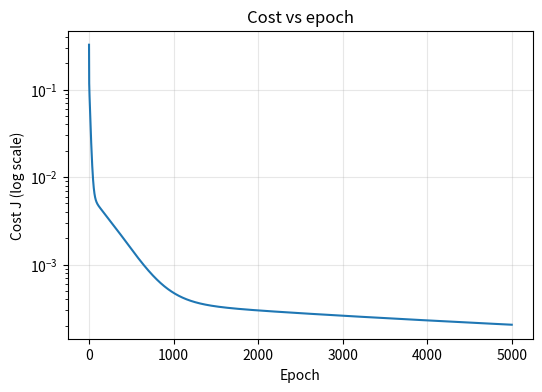
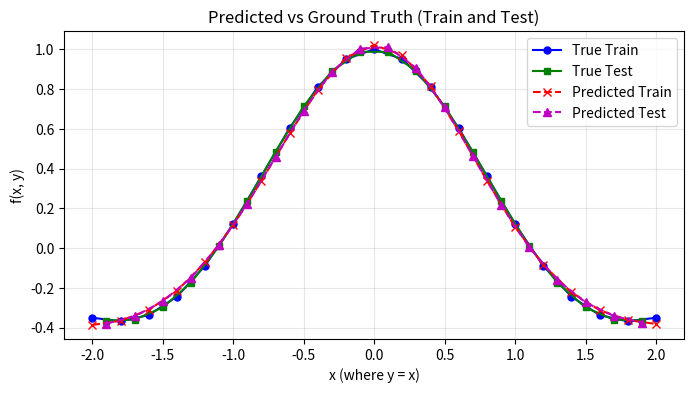
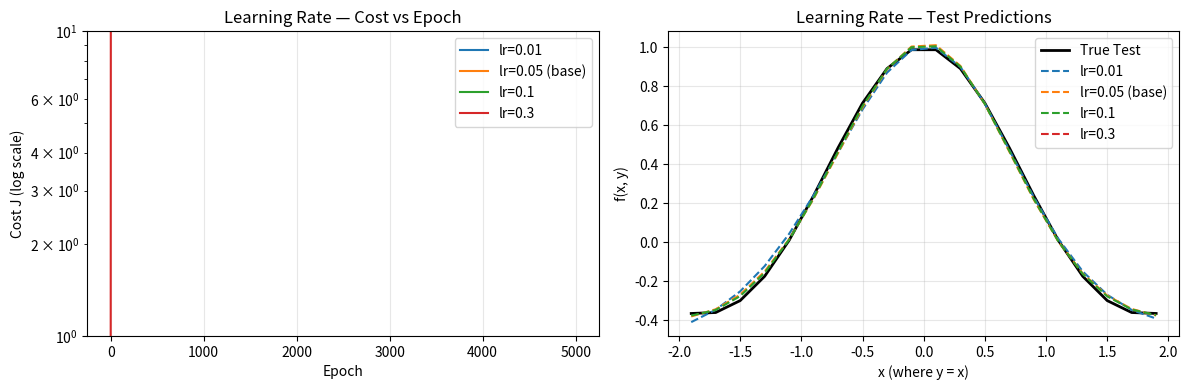
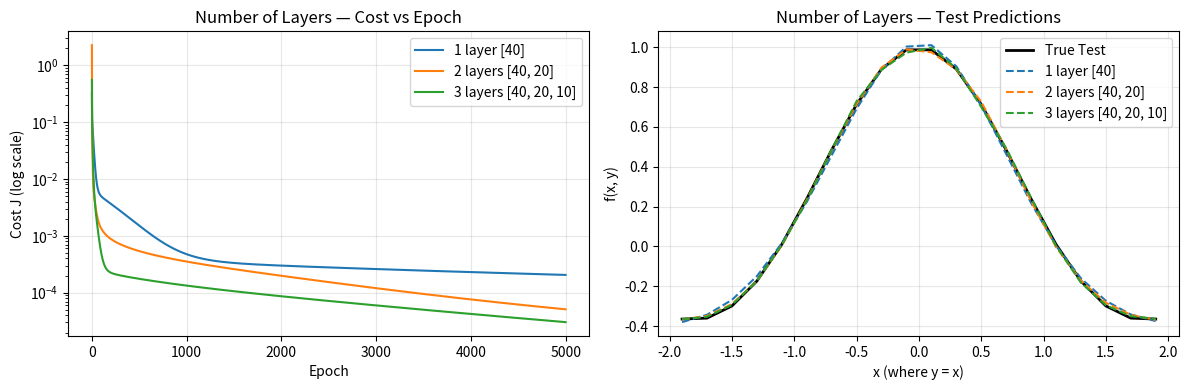
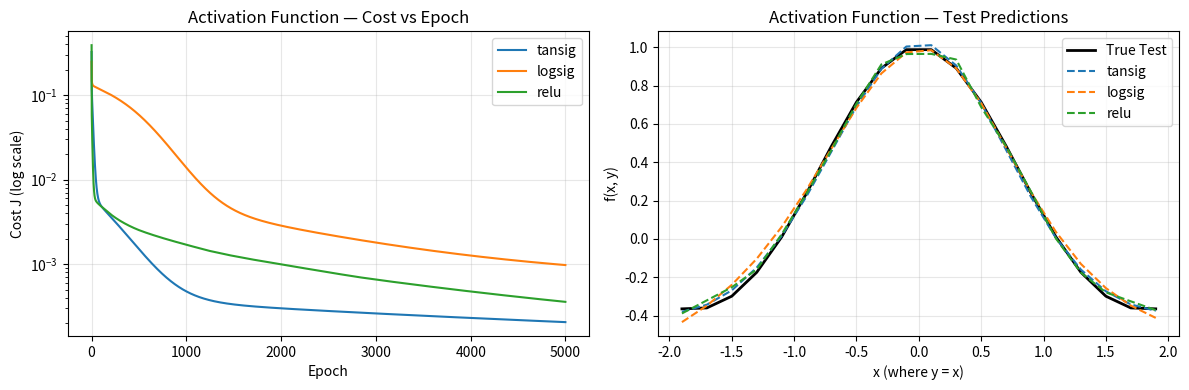
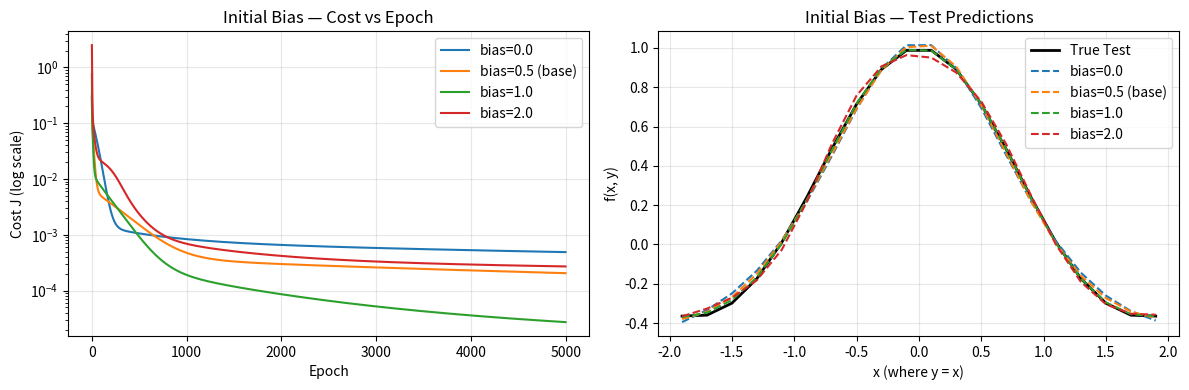

These figures' Python source, in order:
# ---
# jupyter:
#   jupytext:
#     text_representation:
#       extension: .py
#       format_name: percent
#       format_version: '1.3'
#       jupytext_version: 1.19.6
#   kernelspec:
#     display_name: Python 3 (ipykernel)
#     language: python
#     name: python3
# ---

# %%
import numpy as np
import matplotlib.pyplot as plt

np.random.seed(42)   # makes the random weights repeatable


# %%
# Data Generation
c = 1e-3

def target_function(x, y, c=c):
    # TODO: implement f(x, y) = exp(-(x^2 + y^2) / 8) * cos(sqrt(x^2 + y^2) + c)    
    r2 = x**2 + y**2;
    fxy = np.exp((-r2)/8) * np.cos(np.sqrt(r2) + c);
    return fxy;

def generate_data(start, end, step=0.2):

# TODO: generate training data -> x, y in [-2, 2], step 0.2
# TODO: generate testing data  -> x, y in [-1.9, 1.9], step 0.2
    x = np.arange(start, end + step/2, step);
    y = np.arange(start, end + step/2, step);
    X =  np.column_stack([x, y])
    target = target_function(X[:,0], X[:, 1]).reshape(-1,1);
    return X, target

X_train, y_train = generate_data(-2.0, 2.0)
X_test, y_test = generate_data(-1.9, 1.9)

print(X_train.shape, y_train.shape)   #  (21, 2) (21, 1)
print(X_test.shape, y_test.shape)     # (20, 2) (20, 1)



# Deciding which activiation function
def get_activation(name):
    """Returns (function, derivative). Both take z, the weighted sum."""
    if name == "tansig":
        func = lambda x: np.tanh(x)
        deriv = lambda x: 1-np.tanh(x)**2
    elif name == "logsig":
        func = lambda x: 1/(1+np.exp(-x))
        deriv = lambda x: func(x)*(1-func(x))
    elif name == "relu":
        func = lambda x: np.maximum(0,x)
        deriv = lambda x: (x>0).astype(float)
    else:
        raise ValueError("unknown activation: " + name)
    return func, deriv

# %%
# Model Training

def train(X_train, y_train,
                epochs=5000,
                lr=0.05,
                hidden_layers=[40],
                activation="tansig",
                bias_init=0.5):
    """
    Parameters:
        X_train, y_train : training data
        epochs : number of iterations
        lr : learning rate
        hidden_layers : list of hidden layer sizes, e.g. [40] or [64,32]
        activation : activation function name ('tansig', 'logsig', 'relu', etc.)
        bias_init : initial bias value (float)

    Returns:
        model_params, losses
    """

    # TODO: initialize weights and biases based on hidden_layers
    # TODO: select activation function based on parameter
    # TODO: implement training loop
    initial_sizes = [X_train.shape[1]] + list(hidden_layers) + [1];
    weights = []
    biases = []
    for i in range(len(initial_sizes)-1):
        w = np.random.randn(initial_sizes[i], initial_sizes[i+1]) * 0.5 # creates a 2x40 table of random weights, multiplied by 0.5 to shrink the SD.
        b = np.full((1, initial_sizes[i+1]), float(bias_init)) # table of biases, all neurons are 0.5
        weights.append(w)
        biases.append(b)
    # Deciding which activiation function
    func, deriv = get_activation(activation)
    # Training loop
    N = X_train.shape[0]
    losses = []

    for epoch in range(epochs):
        # Forward pass
        a = X_train
        a_list = [X_train] # activated values
        z_list = [] # stores values before activation

        for i in range(len(weights) - 1):
            z = a @ weights[i] + biases[i] # zij = (xi.wij) + (yi.wij) + bi
            a = func(z) # applies the relevant acitivation
            z_list.append(z)
            a_list.append(a)
        out = a @ weights[-1] + biases[-1] # 21x1 matrix for the output layer, outi = ai0.v0 + ... + ai39v39 + bi
        
        # Errors Mean squared
        error = out - y_train
        losses.append(0.5 * np.mean(error**2))

        # Backpass
        delta = error / N 
        for j in range(len(weights)-1, -1, -1):
            dW = a_list[j].T @ delta
            db = np.sum(delta, axis=0, keepdims=True)
            if j > 0:
                delta = (delta @ weights[j].T) * deriv(z_list[j-1])
            weights[j] -= lr * dW
            biases[j] -= lr * db 
    model_params = {"weights": weights, "biases": biases, "activation": activation}
    return model_params, np.array(losses)
        
# TODO: call train and capture losses
# TODO: plot cost vs epoch
model, losses = train(X_train, y_train)
print(losses[0], losses[-1])

plt.figure(figsize=(6, 4))
plt.semilogy(losses)
plt.xlabel("Epoch"); plt.ylabel("Cost J (log scale)")
plt.title("Cost vs epoch"); plt.grid(alpha=0.3)
plt.show()


# %%
# Model Testing
def predict(model, X_test):
    # TODO: forward pass only
    func, _ = get_activation(model["activation"])
    weights, biases = model["weights"], model["biases"]

    a = X_test
    for i in range(len(weights) - 1):               # hidden layers
        a = func(a @ weights[i] + biases[i])
    return a @ weights[-1] + biases[-1]             # linear output

# TODO: run predictions on train & test
pred_train = predict(model, X_train)
pred_test  = predict(model, X_test)

print("Train MSE:", np.mean((pred_train - y_train)**2))
print("Test  MSE:", np.mean((pred_test - y_test)**2))

# TODO: plot predicted vs ground truth
plt.figure(figsize=(8, 4))

# Ground truth curves/points
plt.plot(X_train[:, 0], y_train, "b-o", ms=5, label="True Train")
plt.plot(X_test[:, 0], y_test, "g-s", ms=5, label="True Test")

# Predicted curves
plt.plot(X_train[:, 0], pred_train, "r--x", ms=6, label="Predicted Train")
plt.plot(X_test[:, 0], pred_test, "m--^", ms=6, label="Predicted Test")

plt.xlabel("x (where y = x)")
plt.ylabel("f(x, y)")
plt.title("Predicted vs Ground Truth (Train and Test)")
plt.legend()
plt.grid(alpha=0.3)
plt.show()


# %%
# Exploring hyperparameters
# Suggested learning rates to compare: 0.01, 0.1, 0.3
# Also compare: number of hidden layers, activation function (tansig vs logsig vs relu), initial bias value

experiments = {
    "Learning Rate": [
        ("lr=0.01", {"lr": 0.01}),
        ("lr=0.05 (base)", {"lr": 0.05}),
        ("lr=0.1", {"lr": 0.1}),
        ("lr=0.3", {"lr": 0.3}),
    ],
    "Number of Layers": [
        ("1 layer [40]", {"hidden_layers": [40]}),
        ("2 layers [40, 20]", {"hidden_layers": [40, 20]}),
        ("3 layers [40, 20, 10]", {"hidden_layers": [40, 20, 10]}),
    ],
    "Activation Function": [
        ("tansig", {"activation": "tansig"}),
        ("logsig", {"activation": "logsig"}),
        ("relu", {"activation": "relu"}),
    ],
    "Initial Bias": [
        ("bias=0.0", {"bias_init": 0.0}),
        ("bias=0.5 (base)", {"bias_init": 0.5}),
        ("bias=1.0", {"bias_init": 1.0}),
        ("bias=2.0", {"bias_init": 2.0}),
    ],
}

for group_name, configs in experiments.items():
    print(f"\n=== {group_name} ===")
    fig, (ax_loss, ax_pred) = plt.subplots(1, 2, figsize=(12, 4))
    
    # Plot ground truth test curve once on the right subplot
    ax_pred.plot(X_test[:, 0], y_test, "k-", lw=2, label="True Test")

    for label, params in configs:
        np.random.seed(42)  # Keep initial weights identical
        m, l = train(X_train, y_train, **params)
        p_tr = predict(m, X_train)
        p_te = predict(m, X_test)
        
        tr_mse = np.mean((p_tr - y_train)**2)
        te_mse = np.mean((p_te - y_test)**2)
        print(f"{label:<22} | Train MSE: {tr_mse:.6f} | Test MSE: {te_mse:.6f}")

        ax_loss.semilogy(l, label=label)
        ax_pred.plot(X_test[:, 0], p_te, "--", label=label)

    ax_loss.set_title(f"{group_name} — Cost vs Epoch")
    ax_loss.set_xlabel("Epoch"); ax_loss.set_ylabel("Cost J (log scale)")
    ax_loss.legend(); ax_loss.grid(alpha=0.3)

    ax_pred.set_title(f"{group_name} — Test Predictions")
    ax_pred.set_xlabel("x (where y = x)"); ax_pred.set_ylabel("f(x, y)")
    ax_pred.legend(); ax_pred.grid(alpha=0.3)

    plt.tight_layout()
    plt.show()
